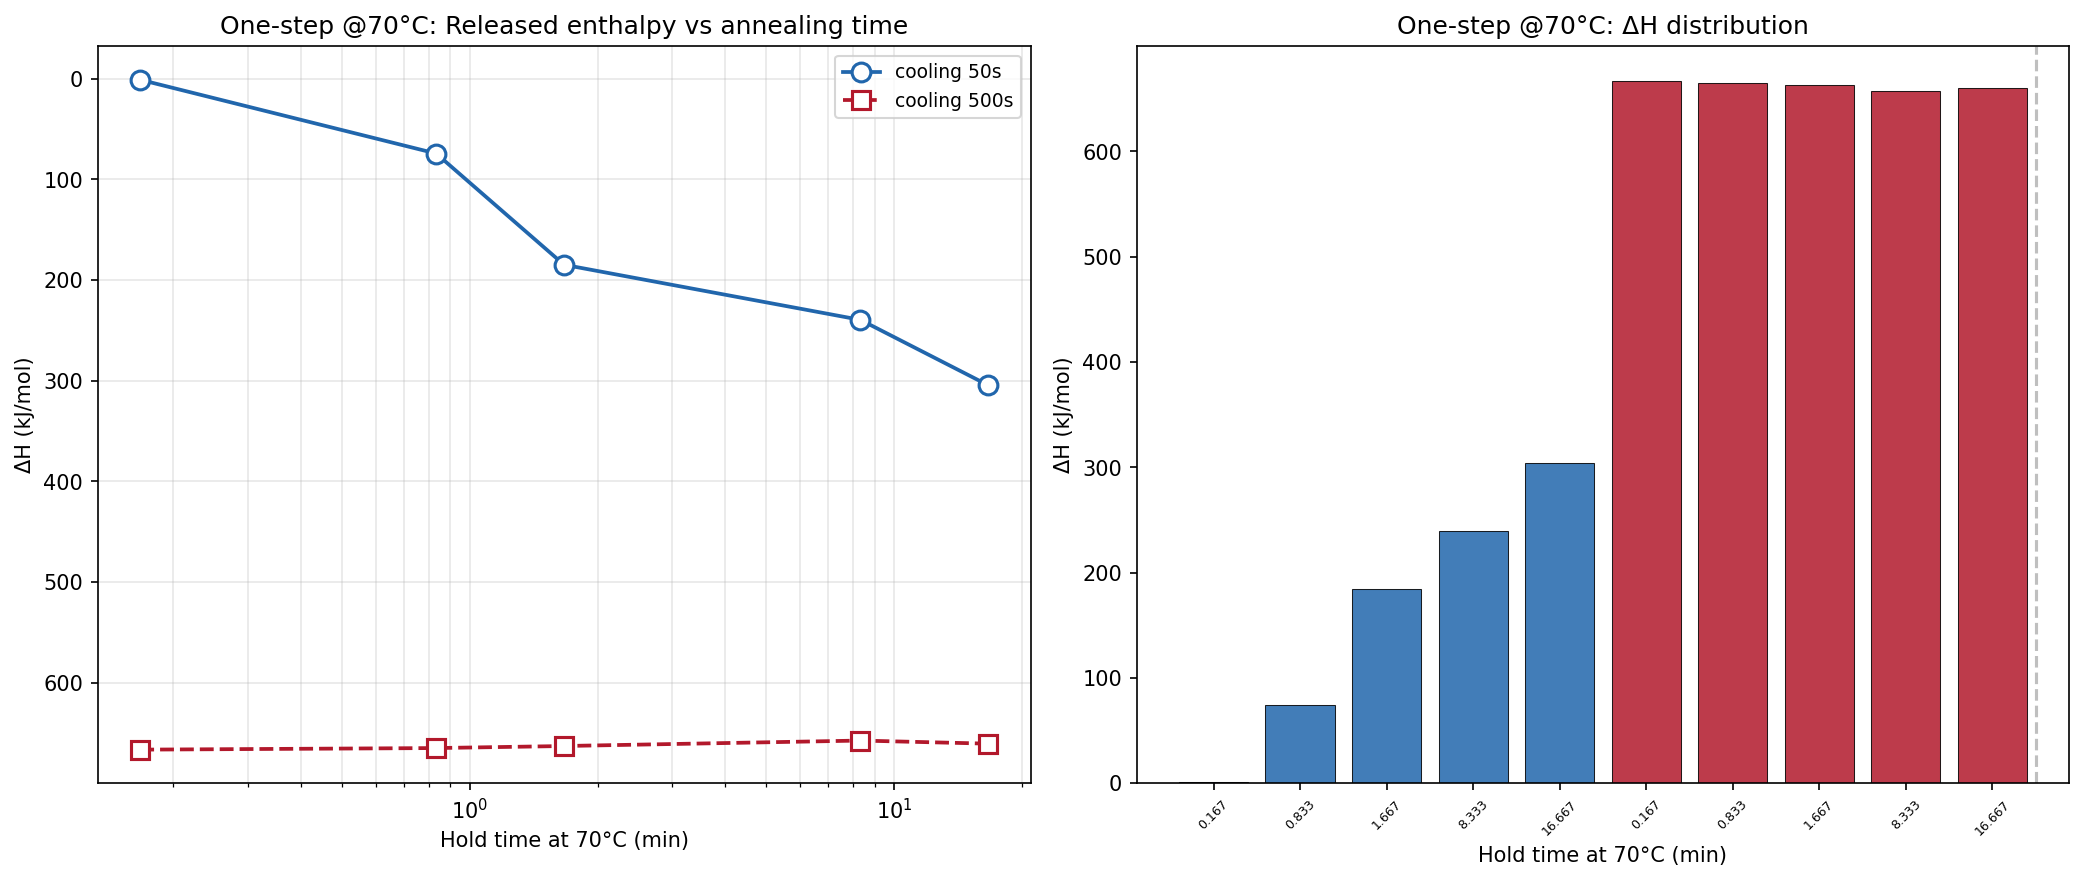

The data file committed next to this chart (first rows):
ramp, hold_min, delta_H_kJmol
1, 0.167, 1
2, 0.833, 74.32
3, 1.667, 184.8
4, 8.333, 239.6
5, 16.67, 304.5
6, 0.167, 666.6
7, 0.833, 665
8, 1.667, 663
9, 8.333, 657.5
10, 16.67, 660.6
